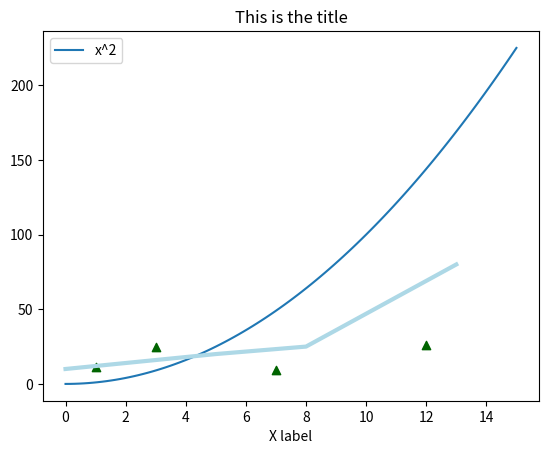

Write Python code to recreate this figure.
# Import the necessary packages and modules
# req
# pip install numpy
# pip install matplotlib
import matplotlib.pyplot as plt
import numpy as np

# vantaggi di numpy per memorizzare array
# - operazioni efficienti -> c, 
# - località spaziale -> numeri salvati (di un certo tipo) in luogo contiguo (cache cpu)
# - operazioni vettorizzate (SIMD, SSE, AVX...)
# - ottimizzazione da altre librerie BLAS/LAPACK/MKL/Multithread...

# Prepare the data
x = np.linspace(0, 15, 100)
print(f"la somma degli elementi di x è: {x.sum()}")
y = x ** 2

# Plot the data
plt.plot(x, y, label='x^2')
plt.plot([0, 5, 8, 13], [10, 20, 25, 80], color='lightblue', linewidth=3)
plt.scatter([1, 3, 7, 12], [11, 25, 9, 26], color='darkgreen', marker='^')

# Add legend
plt.legend()
plt.title("This is the title")
plt.xlabel("X label")

# Show the plot
plt.show(block=True)